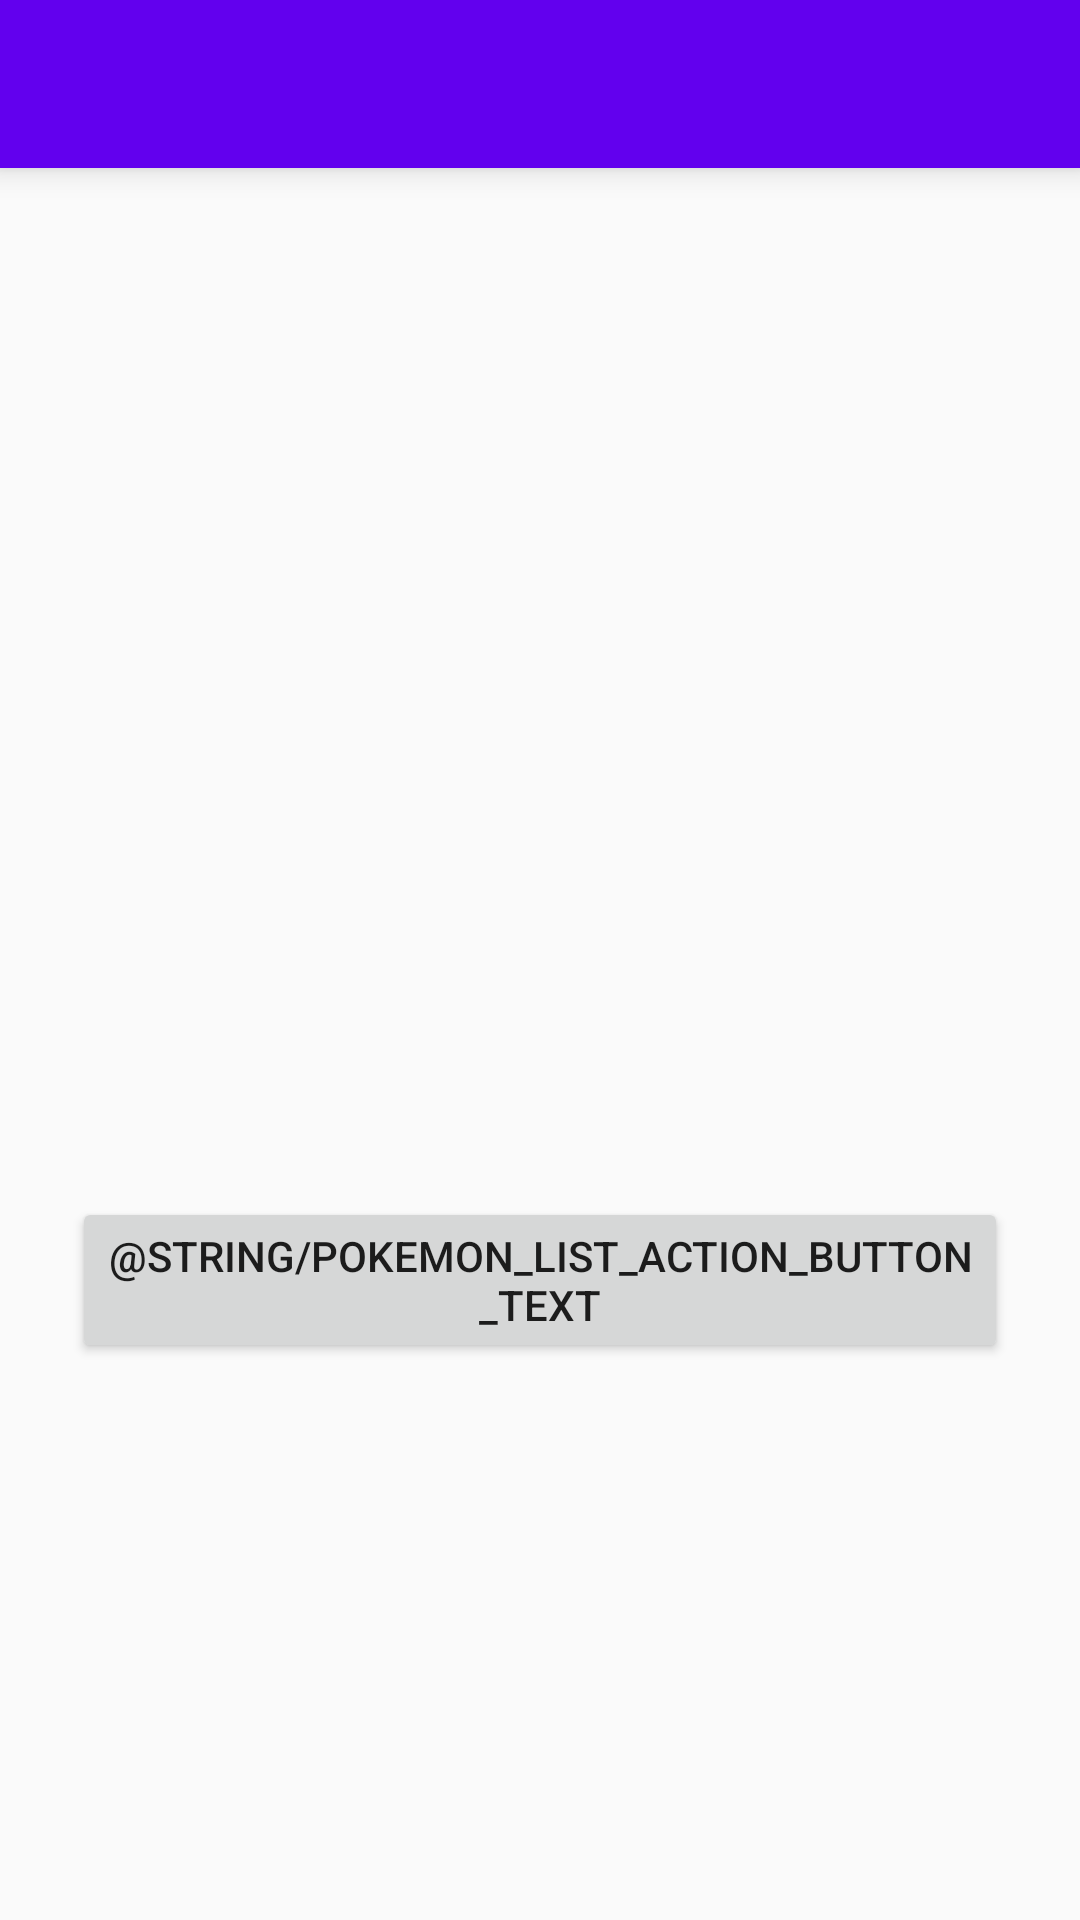

Layout XML and referenced resources for this Android screen:
<!-- AndroidManifest.xml: application theme AppTheme -->
<!-- res/layout/fragment_pokemon_information_view.xml -->
<?xml version="1.0" encoding="utf-8"?>
<androidx.constraintlayout.widget.ConstraintLayout xmlns:android="http://schemas.android.com/apk/res/android"
    xmlns:tools="http://schemas.android.com/tools"
    android:layout_width="match_parent"
    android:layout_height="match_parent"
    xmlns:app="http://schemas.android.com/apk/res-auto"
    tools:context=".presentation.pokemoninformation.PokemonInformationView">

    <include
        android:id="@+id/toolbar"
        layout="@layout/toolbar_view" />

    <ImageView
        android:id="@+id/frontImage"
        android:layout_width="300dp"
        android:layout_height="300dp"
        android:contentDescription="@string/pokemon_image_description"
        app:layout_constraintTop_toBottomOf="@+id/toolbar"
        app:layout_constraintRight_toRightOf="parent"
        app:layout_constraintLeft_toLeftOf="parent"
        />

    <TextView
        android:id="@+id/pokemonInformationNameText"
        android:layout_width="wrap_content"
        android:layout_height="wrap_content"
        android:gravity="center"
        app:layout_constraintTop_toBottomOf="@+id/frontImage"
        app:layout_constraintRight_toRightOf="@+id/frontImage"
        app:layout_constraintLeft_toLeftOf="@+id/frontImage"
        tools:text="@string/pokemon_name_label"
        />

    <Button
        android:id="@+id/catchPokemonButton"
        android:layout_width="match_parent"
        android:layout_height="wrap_content"
        android:layout_marginHorizontal="24dp"
        android:layout_marginTop="24dp"
        android:text="@string/pokemon_list_action_button_text"
        app:layout_constraintTop_toBottomOf="@+id/pokemonInformationNameText"
        app:layout_constraintRight_toRightOf="@+id/pokemonInformationNameText"
        app:layout_constraintLeft_toLeftOf="@+id/pokemonInformationNameText"
        />

    <include
        android:id="@+id/loading"
        layout="@layout/loading_view" />
</androidx.constraintlayout.widget.ConstraintLayout>
<!-- res/layout/toolbar_view.xml (included above) -->
<?xml version="1.0" encoding="utf-8"?>
<androidx.appcompat.widget.Toolbar xmlns:android="http://schemas.android.com/apk/res/android"
    style="@style/ToolbarStyle"
    android:layout_height="wrap_content"
    android:layout_width="match_parent"
    android:theme="@style/ActionBarTheme">

    <TextView
        android:id="@+id/toolbarTitleText"
        android:layout_width="wrap_content"
        android:layout_height="wrap_content"
        style="@style/ToolbarTextStyle"
        android:ellipsize="end"
        android:lines="1" />

</androidx.appcompat.widget.Toolbar>
<!-- res/layout/loading_view.xml (included above) -->
<?xml version="1.0" encoding="utf-8"?>
<androidx.constraintlayout.widget.ConstraintLayout xmlns:android="http://schemas.android.com/apk/res/android"
    android:id="@+id/loading"
    android:layout_width="match_parent"
    android:layout_height="match_parent"
    android:visibility="gone"
    xmlns:app="http://schemas.android.com/apk/res-auto">

    <ProgressBar
        android:layout_weight="1"
        android:id="@+id/progressBar_cyclic"
        android:layout_width="wrap_content"
        android:layout_height="wrap_content"
        app:layout_constraintTop_toTopOf="parent"
        app:layout_constraintLeft_toLeftOf="parent"
        app:layout_constraintRight_toRightOf="parent"
        app:layout_constraintBottom_toBottomOf="parent"/>

</androidx.constraintlayout.widget.ConstraintLayout>
<!-- resources referenced by this layout -->
<resources>
  <string name="pokemon_image_description">Pokemon Image Description</string>
  <string name="pokemon_name_label">Pokemon Name</string>
  <style name="ActionBarTheme" parent="ThemeOverlay.AppCompat.ActionBar">
          <item name="android:textColorPrimary">@android:color/white</item>
          <item name="android:textColorSecondary">@android:color/white</item>
      </style>
  <style name="ToolbarStyle">
          <item name="android:layout_height">80dp</item>
          <item name="android:background">@color/colorPrimary</item>
          <item name="android:elevation">6dp</item>
      </style>
  <style name="ToolbarTextStyle">
          <item name="android:textSize">16sp</item>
          <item name="android:textColor">@android:color/white</item>
      </style>
  <style name="AppTheme" parent="Theme.AppCompat.Light.NoActionBar">
          
          <item name="colorPrimary">@color/colorPrimary</item>
          <item name="colorPrimaryDark">@color/colorPrimaryDark</item>
          <item name="colorAccent">@color/colorAccent</item>
      </style>
  <!-- not gathered from this repository: default colours our renderer supplied (Android Studio template values) -->
  <color name="colorPrimary">#FF6200EE</color>
  <color name="colorPrimaryDark">#FF3700B3</color>
  <color name="colorAccent">#FF03DAC5</color>
</resources>
